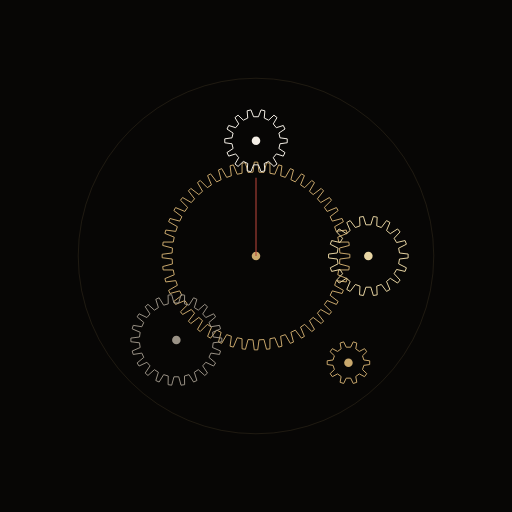
t = 0.00 s
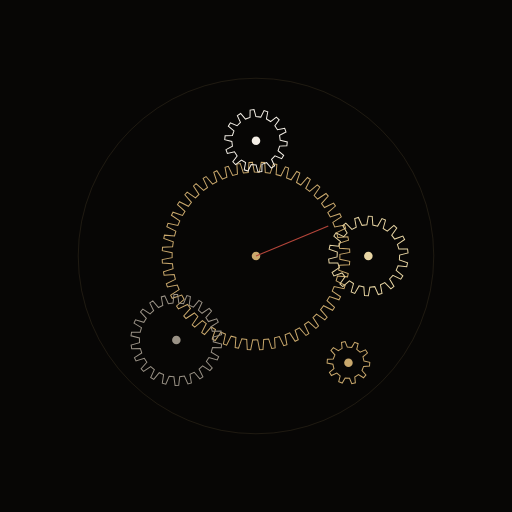
t = 1.50 s
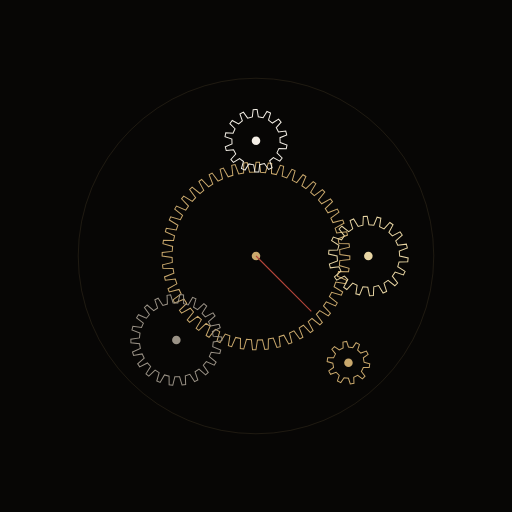
t = 3.00 s
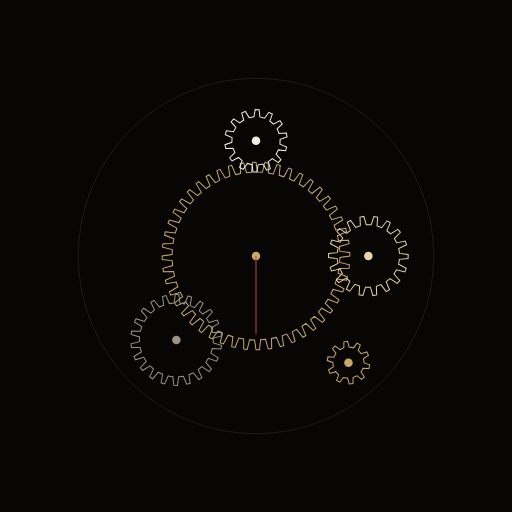
t = 4.00 s
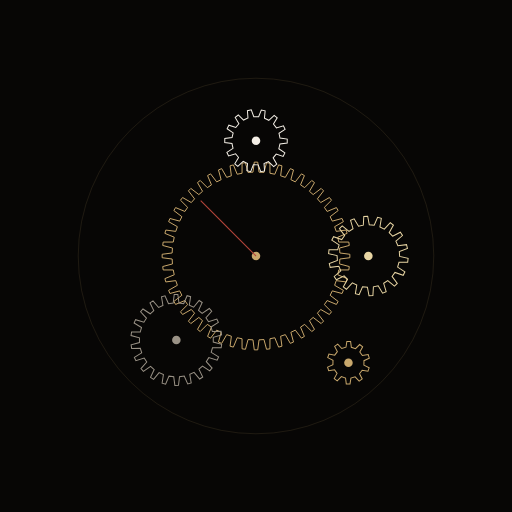
t = 7.00 s
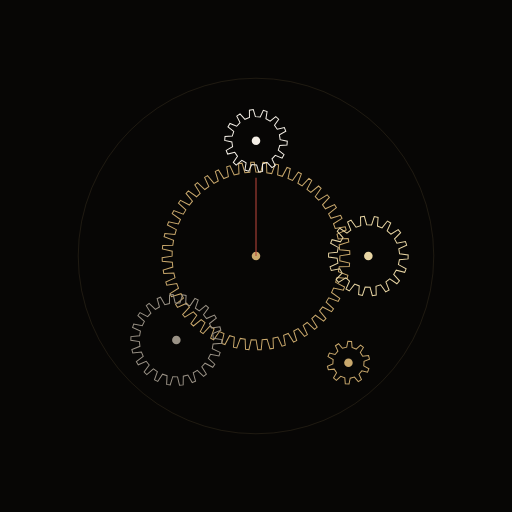
t = 8.00 s

The animated SVG that drew these frames (rendered in a browser with its animation timeline set to each time). Animation: 6 SMIL elements (animateTransform=6), 1 CSS @keyframes rule; frames cover the first 8.00 s, repeats indefinitely.

<svg xmlns="http://www.w3.org/2000/svg" viewBox="0 0 720 720" width="720" height="720" role="img" aria-label="Python-generated watch animation">
  <rect width="100%" height="100%" fill="#070605"/>
  <style>
    .pulse{animation:p 3s ease-in-out infinite}@keyframes p{50%{opacity:.45}}
  </style>
  <circle cx="360" cy="360" r="250" fill="none" stroke="rgba(201,168,108,0.18)" stroke-width="1"/>
<g>
  <polygon points="477.92,355.75 491.98,357.58 491.98,362.42 477.92,364.25 477.47,371.18 491.16,374.83 490.53,379.62 476.36,379.60 475.00,386.42 488.11,391.82 486.85,396.49 472.81,394.62 470.57,401.20 482.86,408.27 481.01,412.74 467.32,409.05 464.25,415.28 475.51,423.89 473.09,428.08 460.00,422.64 456.14,428.42 466.18,438.42 463.23,442.26 450.97,435.16 446.39,440.38 455.03,451.61 451.61,455.03 440.38,446.39 435.16,450.97 442.26,463.23 438.42,466.18 428.42,456.14 422.64,460.00 428.08,473.09 423.89,475.51 415.28,464.25 409.05,467.32 412.74,481.01 408.27,482.86 401.20,470.57 394.62,472.81 396.49,486.85 391.82,488.11 386.42,475.00 379.60,476.36 379.62,490.53 374.83,491.16 371.18,477.47 364.25,477.92 362.42,491.98 357.58,491.98 355.75,477.92 348.82,477.47 345.17,491.16 340.38,490.53 340.40,476.36 333.58,475.00 328.18,488.11 323.51,486.85 325.38,472.81 318.80,470.57 311.73,482.86 307.26,481.01 310.95,467.32 304.72,464.25 296.11,475.51 291.92,473.09 297.36,460.00 291.58,456.14 281.58,466.18 277.74,463.23 284.84,450.97 279.62,446.39 268.39,455.03 264.97,451.61 273.61,440.38 269.03,435.16 256.77,442.26 253.82,438.42 263.86,428.42 260.00,422.64 246.91,428.08 244.49,423.89 255.75,415.28 252.68,409.05 238.99,412.74 237.14,408.27 249.43,401.20 247.19,394.62 233.15,396.49 231.89,391.82 245.00,386.42 243.64,379.60 229.47,379.62 228.84,374.83 242.53,371.18 242.08,364.25 228.02,362.42 228.02,357.58 242.08,355.75 242.53,348.82 228.84,345.17 229.47,340.38 243.64,340.40 245.00,333.58 231.89,328.18 233.15,323.51 247.19,325.38 249.43,318.80 237.14,311.73 238.99,307.26 252.68,310.95 255.75,304.72 244.49,296.11 246.91,291.92 260.00,297.36 263.86,291.58 253.82,281.58 256.77,277.74 269.03,284.84 273.61,279.62 264.97,268.39 268.39,264.97 279.62,273.61 284.84,269.03 277.74,256.77 281.58,253.82 291.58,263.86 297.36,260.00 291.92,246.91 296.11,244.49 304.72,255.75 310.95,252.68 307.26,238.99 311.73,237.14 318.80,249.43 325.38,247.19 323.51,233.15 328.18,231.89 333.58,245.00 340.40,243.64 340.38,229.47 345.17,228.84 348.82,242.53 355.75,242.08 357.58,228.02 362.42,228.02 364.25,242.08 371.18,242.53 374.83,228.84 379.62,229.47 379.60,243.64 386.42,245.00 391.82,231.89 396.49,233.15 394.62,247.19 401.20,249.43 408.27,237.14 412.74,238.99 409.05,252.68 415.28,255.75 423.89,244.49 428.08,246.91 422.64,260.00 428.42,263.86 438.42,253.82 442.26,256.77 435.16,269.03 440.38,273.61 451.61,264.97 455.03,268.39 446.39,279.62 450.97,284.84 463.23,277.74 466.18,281.58 456.14,291.58 460.00,297.36 473.09,291.92 475.51,296.11 464.25,304.72 467.32,310.95 481.01,307.26 482.86,311.73 470.57,318.80 472.81,325.38 486.85,323.51 488.11,328.18 475.00,333.58 476.36,340.40 490.53,340.38 491.16,345.17 477.47,348.82" fill="none" stroke="#c9a86c" stroke-width="1.4">
    <animateTransform attributeName="transform" type="rotate" from="0 360 360" to="360 360 360" dur="28s" repeatCount="indefinite"/>
  </polygon>
  <circle cx="360" cy="360" r="6" fill="#c9a86c"/>
</g>
<g>
  <polygon points="561.80,355.78 573.93,357.26 573.93,362.74 561.80,364.22 560.60,371.02 571.50,376.56 569.62,381.70 557.71,378.94 554.26,384.92 562.61,393.86 559.09,398.05 548.84,391.38 543.55,395.82 548.34,407.07 543.60,409.81 536.25,400.04 529.76,402.40 530.41,414.61 525.02,415.56 521.45,403.86 514.55,403.86 510.98,415.56 505.59,414.61 506.24,402.40 499.75,400.04 492.40,409.81 487.66,407.07 492.45,395.82 487.16,391.38 476.91,398.05 473.39,393.86 481.74,384.92 478.29,378.94 466.38,381.70 464.50,376.56 475.40,371.02 474.20,364.22 462.07,362.74 462.07,357.26 474.20,355.78 475.40,348.98 464.50,343.44 466.38,338.30 478.29,341.06 481.74,335.08 473.39,326.14 476.91,321.95 487.16,328.62 492.45,324.18 487.66,312.93 492.40,310.19 499.75,319.96 506.24,317.60 505.59,305.39 510.98,304.44 514.55,316.14 521.45,316.14 525.02,304.44 530.41,305.39 529.76,317.60 536.25,319.96 543.60,310.19 548.34,312.93 543.55,324.18 548.84,328.62 559.09,321.95 562.61,326.14 554.26,335.08 557.71,341.06 569.62,338.30 571.50,343.44 560.60,348.98" fill="none" stroke="#e8d5a3" stroke-width="1.4">
    <animateTransform attributeName="transform" type="rotate" from="0 518 360" to="-360 518 360" dur="74.6s" repeatCount="indefinite"/>
  </polygon>
  <circle cx="518" cy="360" r="6" fill="#e8d5a3"/>
</g>
<g>
  <polygon points="393.74,193.81 403.91,195.24 403.91,200.76 393.74,202.19 392.22,208.87 400.76,214.56 398.37,219.54 388.58,216.41 384.31,221.77 389.54,230.61 385.22,234.06 377.76,226.99 371.59,229.96 372.47,240.20 367.08,241.43 363.43,231.83 356.57,231.83 352.92,241.43 347.53,240.20 348.41,229.96 342.24,226.99 334.78,234.06 330.46,230.61 335.69,221.77 331.42,216.41 321.63,219.54 319.24,214.56 327.78,208.87 326.26,202.19 316.09,200.76 316.09,195.24 326.26,193.81 327.78,187.13 319.24,181.44 321.63,176.46 331.42,179.59 335.69,174.23 330.46,165.39 334.78,161.94 342.24,169.01 348.41,166.04 347.53,155.80 352.92,154.57 356.57,164.17 363.43,164.17 367.08,154.57 372.47,155.80 371.59,166.04 377.76,169.01 385.22,161.94 389.54,165.39 384.31,174.23 388.58,179.59 398.37,176.46 400.76,181.44 392.22,187.13" fill="none" stroke="#f4efe6" stroke-width="1.4">
    <animateTransform attributeName="transform" type="rotate" from="0 360 198" to="360 360 198" dur="96s" repeatCount="indefinite"/>
  </polygon>
  <circle cx="360" cy="198" r="6" fill="#f4efe6"/>
</g>
<g>
  <polygon points="299.84,473.92 311.95,475.44 311.95,480.56 299.84,482.08 298.89,488.69 310.08,493.56 308.64,498.47 296.59,496.52 293.82,502.59 303.18,510.42 300.41,514.73 289.40,509.46 285.03,514.51 291.81,524.65 287.94,528.00 278.86,519.85 273.25,523.46 276.89,535.11 272.24,537.23 265.82,526.85 259.42,528.73 259.63,540.93 254.57,541.66 251.34,529.89 244.66,529.89 241.43,541.66 236.37,540.93 236.58,528.73 230.18,526.85 223.76,537.23 219.11,535.11 222.75,523.46 217.14,519.85 208.06,528.00 204.19,524.65 210.97,514.51 206.60,509.46 195.59,514.73 192.82,510.42 202.18,502.59 199.41,496.52 187.36,498.47 185.92,493.56 197.11,488.69 196.16,482.08 184.05,480.56 184.05,475.44 196.16,473.92 197.11,467.31 185.92,462.44 187.36,457.53 199.41,459.48 202.18,453.41 192.82,445.58 195.59,441.27 206.60,446.54 210.97,441.49 204.19,431.35 208.06,428.00 217.14,436.15 222.75,432.54 219.11,420.89 223.76,418.77 230.18,429.15 236.58,427.27 236.37,415.07 241.43,414.34 244.66,426.11 251.34,426.11 254.57,414.34 259.63,415.07 259.42,427.27 265.82,429.15 272.24,418.77 276.89,420.89 273.25,432.54 278.86,436.15 287.94,428.00 291.81,431.35 285.03,441.49 289.40,446.54 300.41,441.27 303.18,445.58 293.82,453.41 296.59,459.48 308.64,457.53 310.08,462.44 298.89,467.31" fill="none" stroke="#9a9286" stroke-width="1.4">
    <animateTransform attributeName="transform" type="rotate" from="0 248 478" to="-360 248 478" dur="61s" repeatCount="indefinite"/>
  </polygon>
  <circle cx="248" cy="478" r="6" fill="#9a9286"/>
</g>
<g>
  <polygon points="511.67,506.22 519.88,507.36 519.88,512.64 511.67,513.78 509.76,519.68 515.73,525.43 512.63,529.70 505.31,525.80 500.29,529.44 501.74,537.61 496.73,539.24 493.10,531.78 486.90,531.78 483.27,539.24 478.26,537.61 479.71,529.44 474.69,525.80 467.37,529.70 464.27,525.43 470.24,519.68 468.33,513.78 460.12,512.64 460.12,507.36 468.33,506.22 470.24,500.32 464.27,494.57 467.37,490.30 474.69,494.20 479.71,490.56 478.26,482.39 483.27,480.76 486.90,488.22 493.10,488.22 496.73,480.76 501.74,482.39 500.29,490.56 505.31,494.20 512.63,490.30 515.73,494.57 509.76,500.32" fill="none" stroke="#c9a86c" stroke-width="1.4">
    <animateTransform attributeName="transform" type="rotate" from="0 490 510" to="360 490 510" dur="134s" repeatCount="indefinite"/>
  </polygon>
  <circle cx="490" cy="510" r="6" fill="#c9a86c"/>
</g>
<g>
  <line x1="360" y1="360" x2="360" y2="250" stroke="#b5453a" stroke-width="1.5">
    <animateTransform attributeName="transform" type="rotate" from="0 360 360" to="360 360 360" dur="8s" repeatCount="indefinite"/>
  </line>
</g>
</svg>
